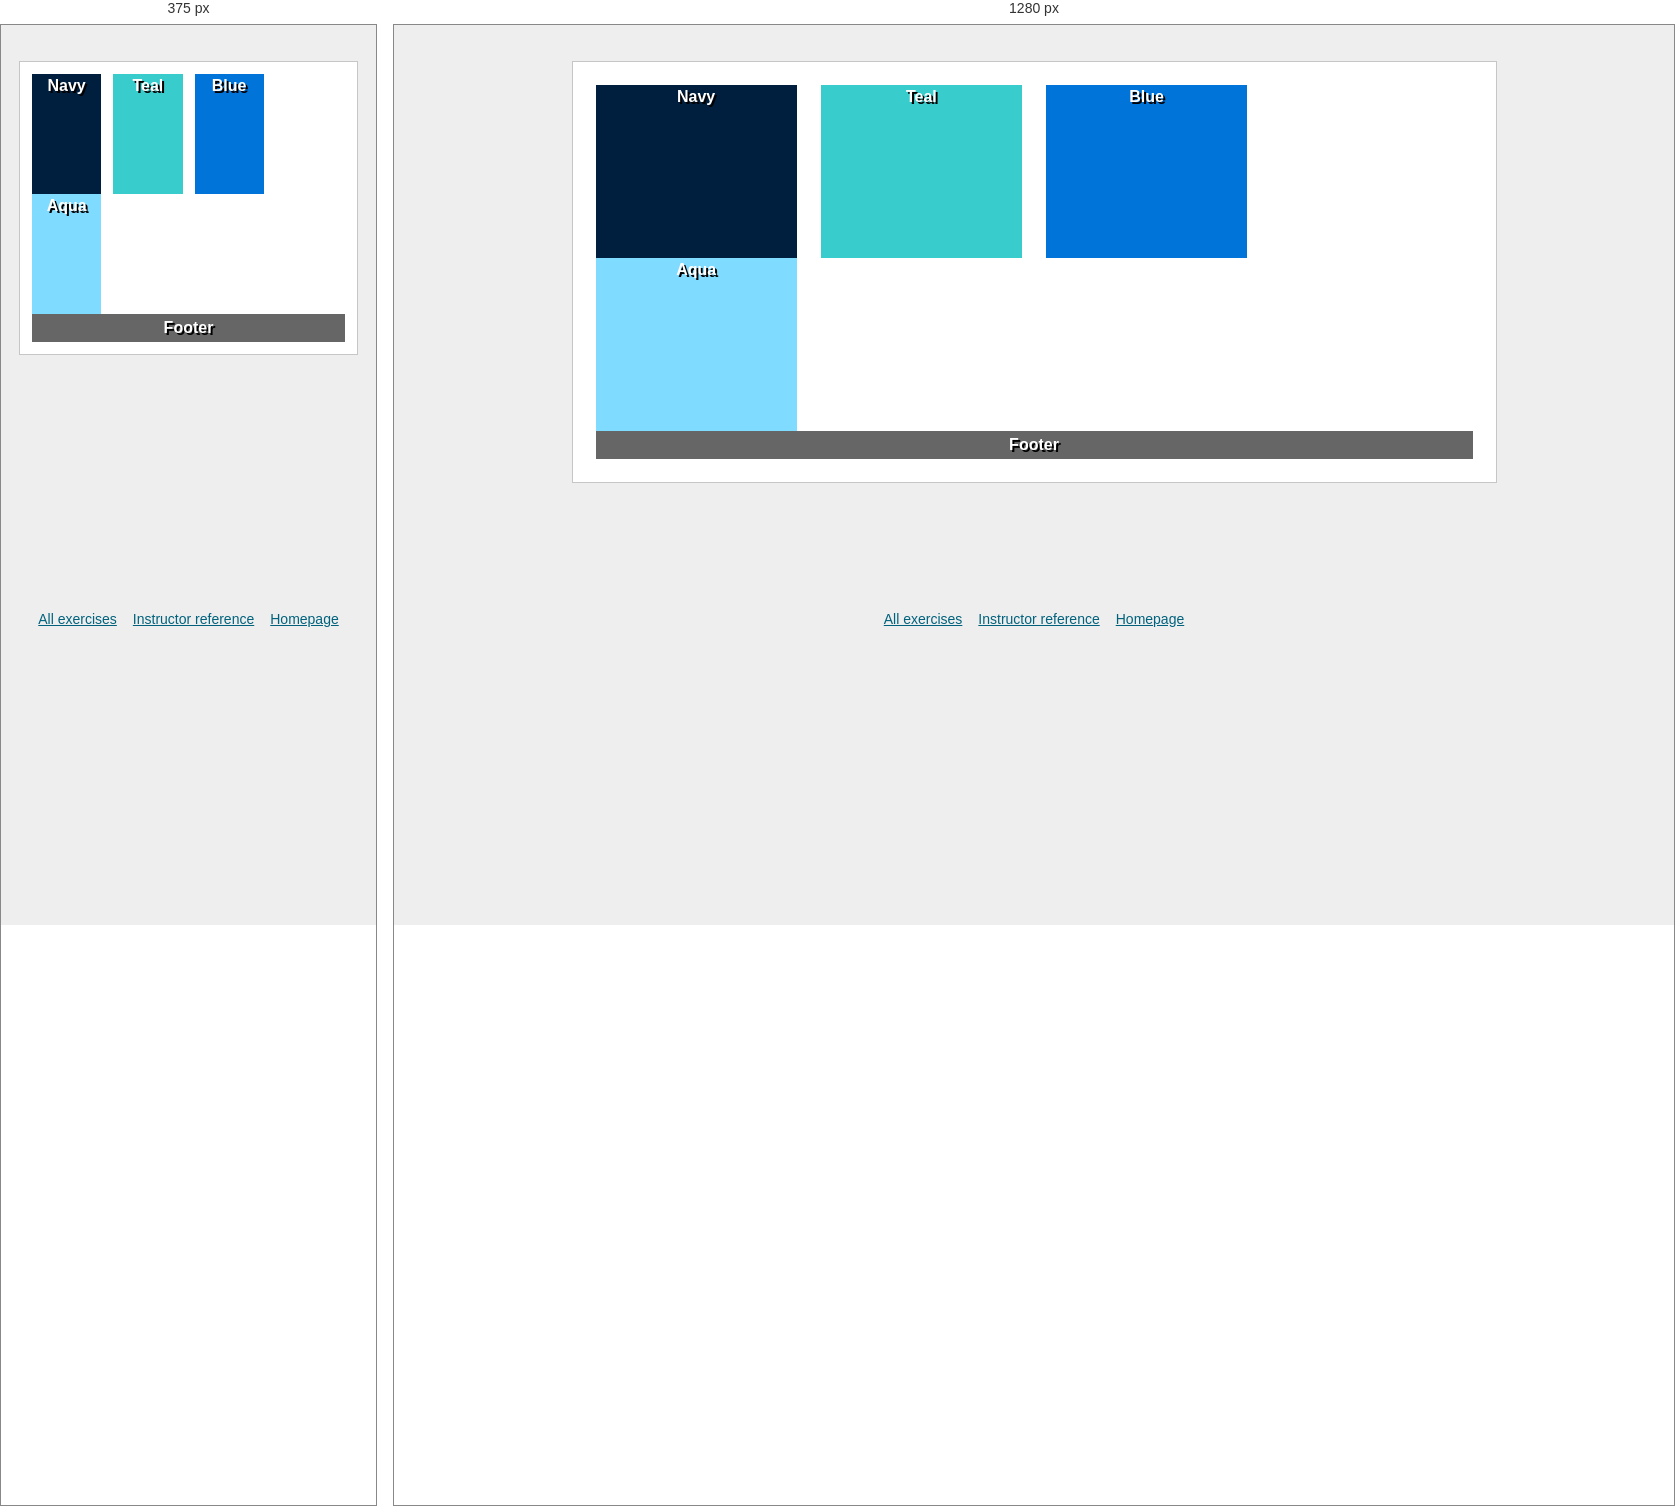
Rendered at 375 px and 1280 px, left to right.

<!-- file: exercise2.html -->
<!DOCTYPE html>
<html lang="en">
<head><meta charset="utf-8"><meta name="viewport" content="width=device-width,initial-scale=1"><title>Positioning Lab Exercise 2</title><link rel="stylesheet" href="../assets/css/positioning.css"></head>
<body class="exercise-two">
<main class="stage"><h1 class="sr-only">Exercise</h1>
<section id="wrapper" aria-label="Positioning exercise 2">
<div id="navy">Navy</div><div id="teal">Teal</div><div id="blue">Blue</div><div id="aqua">Aqua</div><div id="footer">Footer</div>
</section></main>
<nav class="exercise-links" aria-label="Exercise navigation"><a href="index.html">All exercises</a><a href="https://thomaswallace.net/wp-content/uploads/2018/03/ex-2.png">Instructor reference</a><a href="../index.html#assignments">Homepage</a></nav>
</body></html>

/* @media block from positioning.css */
@media(max-width:640px){.exercise-one #wrapper,.exercise-two #wrapper{padding:12px}.exercise-one #wrapper>div:not(#footer){height:130px;width:calc(50% - 6px)}.exercise-one #navy,.exercise-one #blue{margin-right:12px}.exercise-two #wrapper>div:not(#footer){height:120px;width:calc(25% - 9px);margin-right:12px}.exercise-two #wrapper #aqua{margin-right:0}.exercise-three #wrapper>div:not(#footer){width:70px;height:70px}.exercise-four .stage{min-height:0;padding-bottom:35px}}